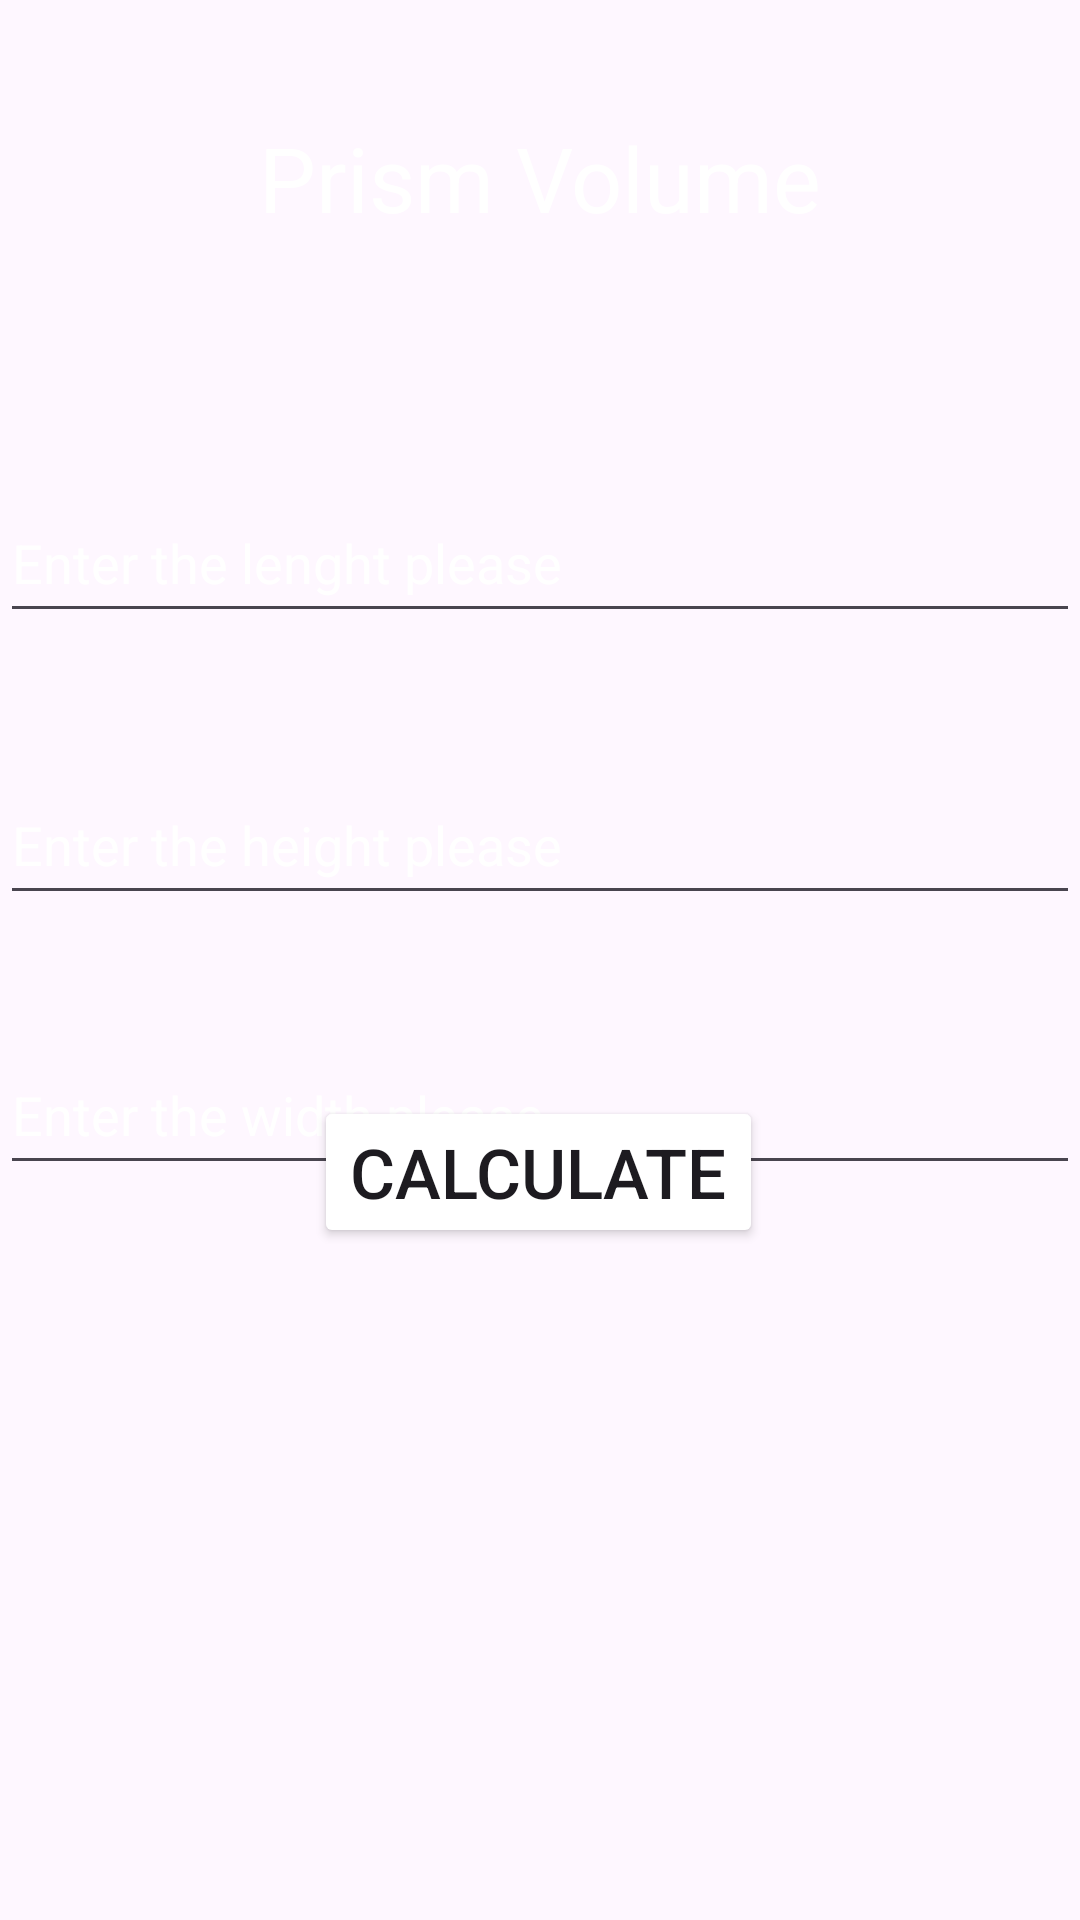

Layout XML and referenced resources for this Android screen:
<!-- AndroidManifest.xml: application theme Theme.VolumeCalculatorAppGridView -->
<!-- res/layout/activity_prism.xml -->
<?xml version="1.0" encoding="utf-8"?>
<androidx.constraintlayout.widget.ConstraintLayout xmlns:android="http://schemas.android.com/apk/res/android"
    xmlns:app="http://schemas.android.com/apk/res-auto"
    xmlns:tools="http://schemas.android.com/tools"
    android:layout_width="match_parent"
    android:layout_height="match_parent"
    android:background="@drawable/back2"
    tools:context=".PrismActivity">

    <TextView
        android:id="@+id/prismTxt"
        android:layout_width="wrap_content"
        android:layout_height="wrap_content"
        android:layout_marginTop="39dp"
        android:text="Prism Volume"
        android:textColor="@color/white"
        android:textSize="30sp"
        app:layout_constraintEnd_toEndOf="parent"
        app:layout_constraintStart_toStartOf="parent"
        app:layout_constraintTop_toTopOf="parent" />

    <EditText
        android:id="@+id/prismEditTxt"
        android:layout_width="match_parent"
        android:layout_height="50dp"
        android:layout_marginTop="161dp"
        android:hint="Enter the lenght please"
        android:inputType="numberDecimal"
        android:textColor="@color/white"
        android:textColorHint="@color/white"
        app:layout_constraintEnd_toEndOf="parent"
        app:layout_constraintStart_toStartOf="parent"
        app:layout_constraintTop_toTopOf="parent" />

    <EditText
        android:id="@+id/prismheightEditText"
        android:layout_width="match_parent"
        android:layout_height="50dp"
        android:layout_marginTop="44dp"
        android:hint="Enter the height please"
        android:inputType="numberDecimal"
        android:textColor="@color/white"
        android:textColorHint="@color/white"
        app:layout_constraintEnd_toEndOf="parent"
        app:layout_constraintHorizontal_bias="0.0"
        app:layout_constraintStart_toStartOf="parent"
        app:layout_constraintTop_toBottomOf="@+id/prismEditTxt" />

    <EditText
        android:id="@+id/prismwidthEditText"
        android:layout_width="match_parent"
        android:layout_height="50dp"
        android:layout_marginTop="40dp"
        android:inputType="numberDecimal"
        android:hint="Enter the width please"
        android:textColor="@color/white"
        android:textColorHint="@color/white"
        app:layout_constraintEnd_toEndOf="parent"
        app:layout_constraintHorizontal_bias="0.0"
        app:layout_constraintStart_toStartOf="parent"
        app:layout_constraintTop_toBottomOf="@+id/prismheightEditText" />

    <Button
        android:id="@+id/prismBtn"
        android:layout_width="wrap_content"
        android:layout_height="wrap_content"
        android:layout_marginBottom="224dp"
        android:backgroundTint="@color/green"
        android:text="Calculate"
        android:textSize="23sp"
        app:layout_constraintBottom_toBottomOf="parent"
        app:layout_constraintEnd_toEndOf="parent"
        app:layout_constraintHorizontal_bias="0.498"
        app:layout_constraintStart_toStartOf="parent" />

    <TextView
        android:id="@+id/prismResultTxt"
        android:layout_width="wrap_content"
        android:layout_height="wrap_content"
        android:layout_marginStart="24dp"
        android:layout_marginTop="76dp"
        android:text=""
        android:textColor="@color/white"
        android:textSize="25sp"
        app:layout_constraintStart_toStartOf="parent"
        app:layout_constraintTop_toBottomOf="@+id/prismBtn" />


</androidx.constraintlayout.widget.ConstraintLayout>
<!-- resources referenced by this layout -->
<resources>
  <style name="Theme.VolumeCalculatorAppGridView" parent="Base.Theme.VolumeCalculatorAppGridView" />
  <style name="Base.Theme.VolumeCalculatorAppGridView" parent="Theme.Material3.DayNight.NoActionBar">
          
          
      </style>
  <!-- not gathered from this repository: default colours our renderer supplied (Android Studio template values) -->
  <color name="white">#FFFFFFFF</color>
</resources>
